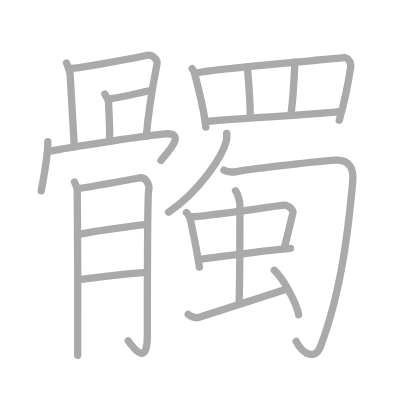
t = 0.00 s
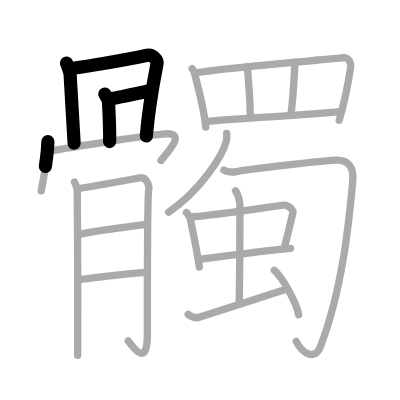
t = 4.50 s
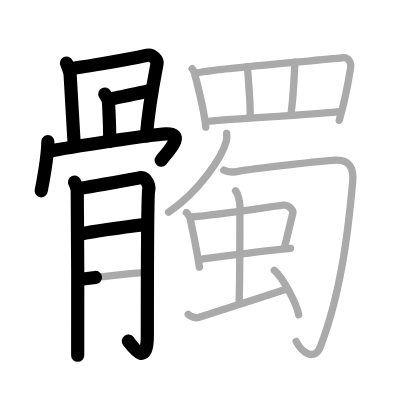
t = 9.25 s
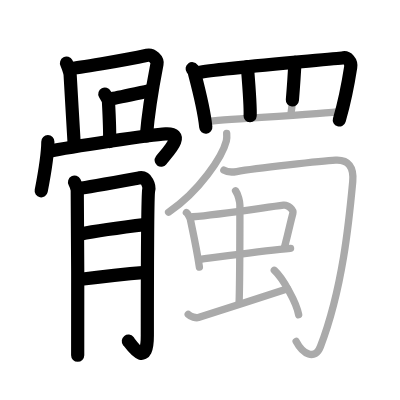
t = 13.75 s
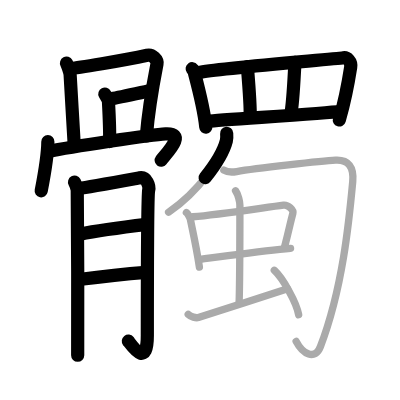
t = 15.50 s
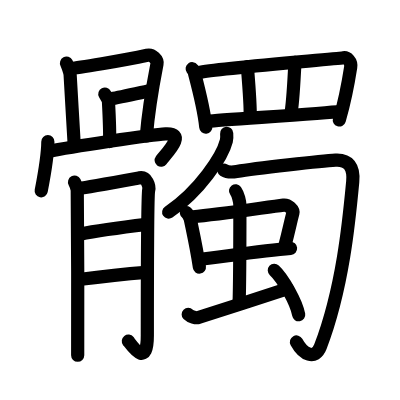
t = 23.00 s

The animated SVG that drew these frames (rendered in a browser with its animation timeline set to each time). Animation: 23 SMIL elements (animate=23); one cycle of 23.00 s.

<?xml version="1.0" standalone="no"?>
<!DOCTYPE svg PUBLIC "-//W3C//DTD SVG 1.1//EN"   "http://www.w3.org/Graphics/SVG/1.1/DTD/svg11.dtd">
<svg width="400px" height="400px"  version="1.1" xmlns="http://www.w3.org/2000/svg">
  <defs>
    <marker id="Triangle" viewBox="0 0 10 10" refX="0" refY="5" markerUnits="strokeWidth" markerWidth="3" style="stroke-opacity:0%;fill:#aaaaaa;" markerHeight="2" orient="auto">
      <path d="M 0 0 L 10 5 L 0 10 z" />
    </marker>
    
    <marker id="Arrow" viewBox="0 0 10 10" refX="5" refY="5" markerUnits="strokeWidth" markerWidth="1.8" style="stroke-opacity:0%;fill:#770000;" markerHeight="2" orient="auto">
      <path d="M 0 4 L 6 4 L 4 1 L 10 5 L 4 9 L 6 6 L 0 6 z" />
        <circle cx="5" cy="5" r="5" />
      </marker>
    
    <marker id="TriangleRed" viewBox="0 0 10 10" refX="0" refY="5" markerUnits="strokeWidth" markerWidth="3" style="stroke-opacity:0%;fill:#CC0000;" markerHeight="2" orient="auto">
      <path d="M 0 0 L 10 5 L 0 10 z" />
    </marker>
    
    <marker id="ArrowRed" viewBox="0 0 10 10" refX="5" refY="5" markerUnits="strokeWidth" markerWidth="1.8" style="stroke-opacity:0%;fill:#CC0000;" markerHeight="2" orient="auto">
      <path d="M 0 4 L 6 4 L 4 1 L 10 5 L 4 9 L 6 6 L 0 6 z" />
        <circle cx="5" cy="5" r="5" />
      </marker>
    
  </defs>
  
  <path style="fill:#ffffff; fill-opacity:100%; fill-rule:evenodd; stroke-width:0;" d="M 0 0 L 400px 0 L 400px 400px L 0 400px L 0 0" />

  <g transform="scale(3.6697247706422 3.6697247706422)">
<path style="fill:none; fill-opacity:0%; fill-rule:evenodd; stroke:#aaaaaa; stroke-opacity:100%; stroke-width: 1.5pt; stroke-linejoin:round; stroke-linecap:round;" d="M18.12 17.2c0.25 0.48 0.96 2.54 0.99 3.17c0.14 2.88 1.09 18.34 1.09 18.66"></path>
<path style="fill:none; fill-opacity:0%; fill-rule:evenodd; stroke:#aaaaaa; stroke-opacity:100%; stroke-width: 1.5pt; stroke-linejoin:round; stroke-linecap:round;" d="M19.31 18.63c1.42-0.03 14.19-2.13 20.79-3.57c1.41-0.31 2.91 1.19 2.68 2.39c-0.66 3.41-2.25 11.52-2.91 19.72"></path>
<path style="fill:none; fill-opacity:0%; fill-rule:evenodd; stroke:#aaaaaa; stroke-opacity:100%; stroke-width: 1.5pt; stroke-linejoin:round; stroke-linecap:round;" d="M28.57 25.62c0.25 0.48 0.96 1.54 0.99 2.17c0.15 2.81 0.32 10.48 0.31 10.79"></path>
<path style="fill:none; fill-opacity:0%; fill-rule:evenodd; stroke:#aaaaaa; stroke-opacity:100%; stroke-width: 1.5pt; stroke-linejoin:round; stroke-linecap:round;" d="M29.98 26.91c1.41-0.03 9.45-1.97 10.73-2.14"></path>
<path style="fill:none; fill-opacity:0%; fill-rule:evenodd; stroke:#aaaaaa; stroke-opacity:100%; stroke-width: 1.5pt; stroke-linejoin:round; stroke-linecap:round;" d="M13.04 38.62c-0.02 3.61-1.35 11-1.81 13.38"></path>
<path style="fill:none; fill-opacity:0%; fill-rule:evenodd; stroke:#aaaaaa; stroke-opacity:100%; stroke-width: 1.5pt; stroke-linejoin:round; stroke-linecap:round;" d="M13.19 41.26c5.8-1.18 28.14-4.59 31.94-4.79c5.94-0.32 0.23 5.3-1.25 7.24"></path>
<path style="fill:none; fill-opacity:0%; fill-rule:evenodd; stroke:#aaaaaa; stroke-opacity:100%; stroke-width: 1.5pt; stroke-linejoin:round; stroke-linecap:round;" d="M20.31 49.62c0.37 0.7 0.62 1.4 0.74 2.1c0.12 0.7 0.18 43.51 0.12 45.08"></path>
<path style="fill:none; fill-opacity:0%; fill-rule:evenodd; stroke:#aaaaaa; stroke-opacity:100%; stroke-width: 1.5pt; stroke-linejoin:round; stroke-linecap:round;" d="M21.79 51.32c1.49-0.17 15.14-2.65 16.25-2.85c1.98-0.35 2.73 2.27 2.48 3.32c-0.24 1.01-0.37 25.37-0.37 39.54c0 9.09-3.98 3.15-5.22 1.57"></path>
<path style="fill:none; fill-opacity:0%; fill-rule:evenodd; stroke:#aaaaaa; stroke-opacity:100%; stroke-width: 1.5pt; stroke-linejoin:round; stroke-linecap:round;" d="M21.79 63.81c5.08-1.05 13.73-2.14 18.2-2.67"></path>
<path style="fill:none; fill-opacity:0%; fill-rule:evenodd; stroke:#aaaaaa; stroke-opacity:100%; stroke-width: 1.5pt; stroke-linejoin:round; stroke-linecap:round;" d="M21.49 76.17c3.97-0.53 13.67-1.62 18.26-1.97"></path>
<path style="fill:none; fill-opacity:0%; fill-rule:evenodd; stroke:#aaaaaa; stroke-opacity:100%; stroke-width: 1.5pt; stroke-linejoin:round; stroke-linecap:round;" d="M52.37 18.72c0.22 0.29 0.44 0.53 0.54 0.89c0.75 2.87 2.65 9.87 3.17 15.02"></path>
<path style="fill:none; fill-opacity:0%; fill-rule:evenodd; stroke:#aaaaaa; stroke-opacity:100%; stroke-width: 1.5pt; stroke-linejoin:round; stroke-linecap:round;" d="M54.15 19.76c4.8-1.12 36.91-3.65 39.46-4.03c0.93-0.14 2.2 0.97 1.95 2.58c-0.52 3.36-1.73 9.68-3.12 14.48"></path>
<path style="fill:none; fill-opacity:0%; fill-rule:evenodd; stroke:#aaaaaa; stroke-opacity:100%; stroke-width: 1.5pt; stroke-linejoin:round; stroke-linecap:round;" d="M67.41 18.16c0.15 1.91 0.89 10.55 0.75 13.37"></path>
<path style="fill:none; fill-opacity:0%; fill-rule:evenodd; stroke:#aaaaaa; stroke-opacity:100%; stroke-width: 1.5pt; stroke-linejoin:round; stroke-linecap:round;" d="M80.37 16.97c-0.15 3.1-0.74 11.72-1.03 13.63"></path>
<path style="fill:none; fill-opacity:0%; fill-rule:evenodd; stroke:#aaaaaa; stroke-opacity:100%; stroke-width: 1.5pt; stroke-linejoin:round; stroke-linecap:round;" d="M56.76 33.07c3-0.43 31.91-2.07 36.02-2.73"></path>
<path style="fill:none; fill-opacity:0%; fill-rule:evenodd; stroke:#aaaaaa; stroke-opacity:100%; stroke-width: 1.5pt; stroke-linejoin:round; stroke-linecap:round;" d="M61.77 36.35c0.04 0.51 0.09 1.31-0.09 2.03c-1.08 4.28-7.27 13.69-15.74 19.44"></path>
<path style="fill:none; fill-opacity:0%; fill-rule:evenodd; stroke:#aaaaaa; stroke-opacity:100%; stroke-width: 1.5pt; stroke-linejoin:round; stroke-linecap:round;" d="M61 46.36c0.88 0.56 2.08 0.62 3.51 0.38c5.12-0.88 23.42-2.9 26.93-3.09c3.51-0.19 5.05 1.86 4.68 5.84c-0.98 10.48-2.69 29-8.81 44.98c-1.47 3.84-4.8 2.03-6.61-1.44"></path>
<path style="fill:none; fill-opacity:0%; fill-rule:evenodd; stroke:#aaaaaa; stroke-opacity:100%; stroke-width: 1.5pt; stroke-linejoin:round; stroke-linecap:round;" d="M50.79 57.94c0.44 0.31 1.01 1.48 1.09 1.89c0.6 2.97 1.61 7.34 2.46 12.97"></path>
<path style="fill:none; fill-opacity:0%; fill-rule:evenodd; stroke:#aaaaaa; stroke-opacity:100%; stroke-width: 1.5pt; stroke-linejoin:round; stroke-linecap:round;" d="M52.6 59.07c6.75-0.59 19.8-2.56 24.66-3.17c1.28-0.16 2.78 1.31 2.55 2.2c-0.81 3.05-0.95 4.14-2.27 9.21"></path>
<path style="fill:none; fill-opacity:0%; fill-rule:evenodd; stroke:#aaaaaa; stroke-opacity:100%; stroke-width: 1.5pt; stroke-linejoin:round; stroke-linecap:round;" d="M54.58 70.67c5.43-0.6 17.01-2.45 24.6-3"></path>
<path style="fill:none; fill-opacity:0%; fill-rule:evenodd; stroke:#aaaaaa; stroke-opacity:100%; stroke-width: 1.5pt; stroke-linejoin:round; stroke-linecap:round;" d="M64.19 51.98c0.7 0.97 1.18 3.02 1.18 3.98c0 4.76 0 20.93-0.22 26.71"></path>
<path style="fill:none; fill-opacity:0%; fill-rule:evenodd; stroke:#aaaaaa; stroke-opacity:100%; stroke-width: 1.5pt; stroke-linejoin:round; stroke-linecap:round;" d="M51.29 85.67c0.68 0.68 2.09 1.03 2.77 0.86c0.68-0.17 20.08-6.5 24.31-7.85"></path>
<path style="fill:none; fill-opacity:0%; fill-rule:evenodd; stroke:#aaaaaa; stroke-opacity:100%; stroke-width: 1.5pt; stroke-linejoin:round; stroke-linecap:round;" d="M74.75 73.66c2.34 2.14 6.06 8.79 6.64 12.11"></path>

<path style="fill:none; fill-opacity:0%; fill-rule:evenodd; stroke:#000000; stroke-opacity:100%; stroke-width: 2.7pt; stroke-linejoin:round; stroke-linecap:round;" d="M18.12 17.2c0.25 0.48 0.96 2.54 0.99 3.17c0.14 2.88 1.09 18.34 1.09 18.66" pathLength="100" stroke-dashoffset="100" stroke-dasharray="100 105"><animate id="dashAnim1" attributeName="stroke-dashoffset" from="100" to="0" dur="1s" calcMode="linear" fill="freeze"/></path>
<path style="fill:none; fill-opacity:0%; fill-rule:evenodd; stroke:#000000; stroke-opacity:100%; stroke-width: 2.7pt; stroke-linejoin:round; stroke-linecap:round;" d="M19.31 18.63c1.42-0.03 14.19-2.13 20.79-3.57c1.41-0.31 2.91 1.19 2.68 2.39c-0.66 3.41-2.25 11.52-2.91 19.72" pathLength="100" stroke-dashoffset="100" stroke-dasharray="100 105"><animate id="dashAnim2" attributeName="stroke-dashoffset" from="100" to="0" dur="1s" calcMode="linear" begin="dashAnim1.end" fill="freeze"/></path>
<path style="fill:none; fill-opacity:0%; fill-rule:evenodd; stroke:#000000; stroke-opacity:100%; stroke-width: 2.7pt; stroke-linejoin:round; stroke-linecap:round;" d="M28.57 25.62c0.25 0.48 0.96 1.54 0.99 2.17c0.15 2.81 0.32 10.48 0.31 10.79" pathLength="100" stroke-dashoffset="100" stroke-dasharray="100 105"><animate id="dashAnim3" attributeName="stroke-dashoffset" from="100" to="0" dur="1s" calcMode="linear" begin="dashAnim2.end" fill="freeze"/></path>
<path style="fill:none; fill-opacity:0%; fill-rule:evenodd; stroke:#000000; stroke-opacity:100%; stroke-width: 2.7pt; stroke-linejoin:round; stroke-linecap:round;" d="M29.98 26.91c1.41-0.03 9.45-1.97 10.73-2.14" pathLength="100" stroke-dashoffset="100" stroke-dasharray="100 105"><animate id="dashAnim4" attributeName="stroke-dashoffset" from="100" to="0" dur="1s" calcMode="linear" begin="dashAnim3.end" fill="freeze"/></path>
<path style="fill:none; fill-opacity:0%; fill-rule:evenodd; stroke:#000000; stroke-opacity:100%; stroke-width: 2.7pt; stroke-linejoin:round; stroke-linecap:round;" d="M13.04 38.62c-0.02 3.61-1.35 11-1.81 13.38" pathLength="100" stroke-dashoffset="100" stroke-dasharray="100 105"><animate id="dashAnim5" attributeName="stroke-dashoffset" from="100" to="0" dur="1s" calcMode="linear" begin="dashAnim4.end" fill="freeze"/></path>
<path style="fill:none; fill-opacity:0%; fill-rule:evenodd; stroke:#000000; stroke-opacity:100%; stroke-width: 2.7pt; stroke-linejoin:round; stroke-linecap:round;" d="M13.19 41.26c5.8-1.18 28.14-4.59 31.94-4.79c5.94-0.32 0.23 5.3-1.25 7.24" pathLength="100" stroke-dashoffset="100" stroke-dasharray="100 105"><animate id="dashAnim6" attributeName="stroke-dashoffset" from="100" to="0" dur="1s" calcMode="linear" begin="dashAnim5.end" fill="freeze"/></path>
<path style="fill:none; fill-opacity:0%; fill-rule:evenodd; stroke:#000000; stroke-opacity:100%; stroke-width: 2.7pt; stroke-linejoin:round; stroke-linecap:round;" d="M20.31 49.62c0.37 0.7 0.62 1.4 0.74 2.1c0.12 0.7 0.18 43.51 0.12 45.08" pathLength="100" stroke-dashoffset="100" stroke-dasharray="100 105"><animate id="dashAnim7" attributeName="stroke-dashoffset" from="100" to="0" dur="1s" calcMode="linear" begin="dashAnim6.end" fill="freeze"/></path>
<path style="fill:none; fill-opacity:0%; fill-rule:evenodd; stroke:#000000; stroke-opacity:100%; stroke-width: 2.7pt; stroke-linejoin:round; stroke-linecap:round;" d="M21.79 51.32c1.49-0.17 15.14-2.65 16.25-2.85c1.98-0.35 2.73 2.27 2.48 3.32c-0.24 1.01-0.37 25.37-0.37 39.54c0 9.09-3.98 3.15-5.22 1.57" pathLength="100" stroke-dashoffset="100" stroke-dasharray="100 105"><animate id="dashAnim8" attributeName="stroke-dashoffset" from="100" to="0" dur="1s" calcMode="linear" begin="dashAnim7.end" fill="freeze"/></path>
<path style="fill:none; fill-opacity:0%; fill-rule:evenodd; stroke:#000000; stroke-opacity:100%; stroke-width: 2.7pt; stroke-linejoin:round; stroke-linecap:round;" d="M21.79 63.81c5.08-1.05 13.73-2.14 18.2-2.67" pathLength="100" stroke-dashoffset="100" stroke-dasharray="100 105"><animate id="dashAnim9" attributeName="stroke-dashoffset" from="100" to="0" dur="1s" calcMode="linear" begin="dashAnim8.end" fill="freeze"/></path>
<path style="fill:none; fill-opacity:0%; fill-rule:evenodd; stroke:#000000; stroke-opacity:100%; stroke-width: 2.7pt; stroke-linejoin:round; stroke-linecap:round;" d="M21.49 76.17c3.97-0.53 13.67-1.62 18.26-1.97" pathLength="100" stroke-dashoffset="100" stroke-dasharray="100 105"><animate id="dashAnim10" attributeName="stroke-dashoffset" from="100" to="0" dur="1s" calcMode="linear" begin="dashAnim9.end" fill="freeze"/></path>
<path style="fill:none; fill-opacity:0%; fill-rule:evenodd; stroke:#000000; stroke-opacity:100%; stroke-width: 2.7pt; stroke-linejoin:round; stroke-linecap:round;" d="M52.37 18.72c0.22 0.29 0.44 0.53 0.54 0.89c0.75 2.87 2.65 9.87 3.17 15.02" pathLength="100" stroke-dashoffset="100" stroke-dasharray="100 105"><animate id="dashAnim11" attributeName="stroke-dashoffset" from="100" to="0" dur="1s" calcMode="linear" begin="dashAnim10.end" fill="freeze"/></path>
<path style="fill:none; fill-opacity:0%; fill-rule:evenodd; stroke:#000000; stroke-opacity:100%; stroke-width: 2.7pt; stroke-linejoin:round; stroke-linecap:round;" d="M54.15 19.76c4.8-1.12 36.91-3.65 39.46-4.03c0.93-0.14 2.2 0.97 1.95 2.58c-0.52 3.36-1.73 9.68-3.12 14.48" pathLength="100" stroke-dashoffset="100" stroke-dasharray="100 105"><animate id="dashAnim12" attributeName="stroke-dashoffset" from="100" to="0" dur="1s" calcMode="linear" begin="dashAnim11.end" fill="freeze"/></path>
<path style="fill:none; fill-opacity:0%; fill-rule:evenodd; stroke:#000000; stroke-opacity:100%; stroke-width: 2.7pt; stroke-linejoin:round; stroke-linecap:round;" d="M67.41 18.16c0.15 1.91 0.89 10.55 0.75 13.37" pathLength="100" stroke-dashoffset="100" stroke-dasharray="100 105"><animate id="dashAnim13" attributeName="stroke-dashoffset" from="100" to="0" dur="1s" calcMode="linear" begin="dashAnim12.end" fill="freeze"/></path>
<path style="fill:none; fill-opacity:0%; fill-rule:evenodd; stroke:#000000; stroke-opacity:100%; stroke-width: 2.7pt; stroke-linejoin:round; stroke-linecap:round;" d="M80.37 16.97c-0.15 3.1-0.74 11.72-1.03 13.63" pathLength="100" stroke-dashoffset="100" stroke-dasharray="100 105"><animate id="dashAnim14" attributeName="stroke-dashoffset" from="100" to="0" dur="1s" calcMode="linear" begin="dashAnim13.end" fill="freeze"/></path>
<path style="fill:none; fill-opacity:0%; fill-rule:evenodd; stroke:#000000; stroke-opacity:100%; stroke-width: 2.7pt; stroke-linejoin:round; stroke-linecap:round;" d="M56.76 33.07c3-0.43 31.91-2.07 36.02-2.73" pathLength="100" stroke-dashoffset="100" stroke-dasharray="100 105"><animate id="dashAnim15" attributeName="stroke-dashoffset" from="100" to="0" dur="1s" calcMode="linear" begin="dashAnim14.end" fill="freeze"/></path>
<path style="fill:none; fill-opacity:0%; fill-rule:evenodd; stroke:#000000; stroke-opacity:100%; stroke-width: 2.7pt; stroke-linejoin:round; stroke-linecap:round;" d="M61.77 36.35c0.04 0.51 0.09 1.31-0.09 2.03c-1.08 4.28-7.27 13.69-15.74 19.44" pathLength="100" stroke-dashoffset="100" stroke-dasharray="100 105"><animate id="dashAnim16" attributeName="stroke-dashoffset" from="100" to="0" dur="1s" calcMode="linear" begin="dashAnim15.end" fill="freeze"/></path>
<path style="fill:none; fill-opacity:0%; fill-rule:evenodd; stroke:#000000; stroke-opacity:100%; stroke-width: 2.7pt; stroke-linejoin:round; stroke-linecap:round;" d="M61 46.36c0.88 0.56 2.08 0.62 3.51 0.38c5.12-0.88 23.42-2.9 26.93-3.09c3.51-0.19 5.05 1.86 4.68 5.84c-0.98 10.48-2.69 29-8.81 44.98c-1.47 3.84-4.8 2.03-6.61-1.44" pathLength="100" stroke-dashoffset="100" stroke-dasharray="100 105"><animate id="dashAnim17" attributeName="stroke-dashoffset" from="100" to="0" dur="1s" calcMode="linear" begin="dashAnim16.end" fill="freeze"/></path>
<path style="fill:none; fill-opacity:0%; fill-rule:evenodd; stroke:#000000; stroke-opacity:100%; stroke-width: 2.7pt; stroke-linejoin:round; stroke-linecap:round;" d="M50.79 57.94c0.44 0.31 1.01 1.48 1.09 1.89c0.6 2.97 1.61 7.34 2.46 12.97" pathLength="100" stroke-dashoffset="100" stroke-dasharray="100 105"><animate id="dashAnim18" attributeName="stroke-dashoffset" from="100" to="0" dur="1s" calcMode="linear" begin="dashAnim17.end" fill="freeze"/></path>
<path style="fill:none; fill-opacity:0%; fill-rule:evenodd; stroke:#000000; stroke-opacity:100%; stroke-width: 2.7pt; stroke-linejoin:round; stroke-linecap:round;" d="M52.6 59.07c6.75-0.59 19.8-2.56 24.66-3.17c1.28-0.16 2.78 1.31 2.55 2.2c-0.81 3.05-0.95 4.14-2.27 9.21" pathLength="100" stroke-dashoffset="100" stroke-dasharray="100 105"><animate id="dashAnim19" attributeName="stroke-dashoffset" from="100" to="0" dur="1s" calcMode="linear" begin="dashAnim18.end" fill="freeze"/></path>
<path style="fill:none; fill-opacity:0%; fill-rule:evenodd; stroke:#000000; stroke-opacity:100%; stroke-width: 2.7pt; stroke-linejoin:round; stroke-linecap:round;" d="M54.58 70.67c5.43-0.6 17.01-2.45 24.6-3" pathLength="100" stroke-dashoffset="100" stroke-dasharray="100 105"><animate id="dashAnim20" attributeName="stroke-dashoffset" from="100" to="0" dur="1s" calcMode="linear" begin="dashAnim19.end" fill="freeze"/></path>
<path style="fill:none; fill-opacity:0%; fill-rule:evenodd; stroke:#000000; stroke-opacity:100%; stroke-width: 2.7pt; stroke-linejoin:round; stroke-linecap:round;" d="M64.19 51.98c0.7 0.97 1.18 3.02 1.18 3.98c0 4.76 0 20.93-0.22 26.71" pathLength="100" stroke-dashoffset="100" stroke-dasharray="100 105"><animate id="dashAnim21" attributeName="stroke-dashoffset" from="100" to="0" dur="1s" calcMode="linear" begin="dashAnim20.end" fill="freeze"/></path>
<path style="fill:none; fill-opacity:0%; fill-rule:evenodd; stroke:#000000; stroke-opacity:100%; stroke-width: 2.7pt; stroke-linejoin:round; stroke-linecap:round;" d="M51.29 85.67c0.68 0.68 2.09 1.03 2.77 0.86c0.68-0.17 20.08-6.5 24.31-7.85" pathLength="100" stroke-dashoffset="100" stroke-dasharray="100 105"><animate id="dashAnim22" attributeName="stroke-dashoffset" from="100" to="0" dur="1s" calcMode="linear" begin="dashAnim21.end" fill="freeze"/></path>
<path style="fill:none; fill-opacity:0%; fill-rule:evenodd; stroke:#000000; stroke-opacity:100%; stroke-width: 2.7pt; stroke-linejoin:round; stroke-linecap:round;" d="M74.75 73.66c2.34 2.14 6.06 8.79 6.64 12.11" pathLength="100" stroke-dashoffset="100" stroke-dasharray="100 105"><animate id="dashAnim23" attributeName="stroke-dashoffset" from="100" to="0" dur="1s" calcMode="linear" begin="dashAnim22.end" fill="freeze"/></path>

</g>

</svg>  
          
